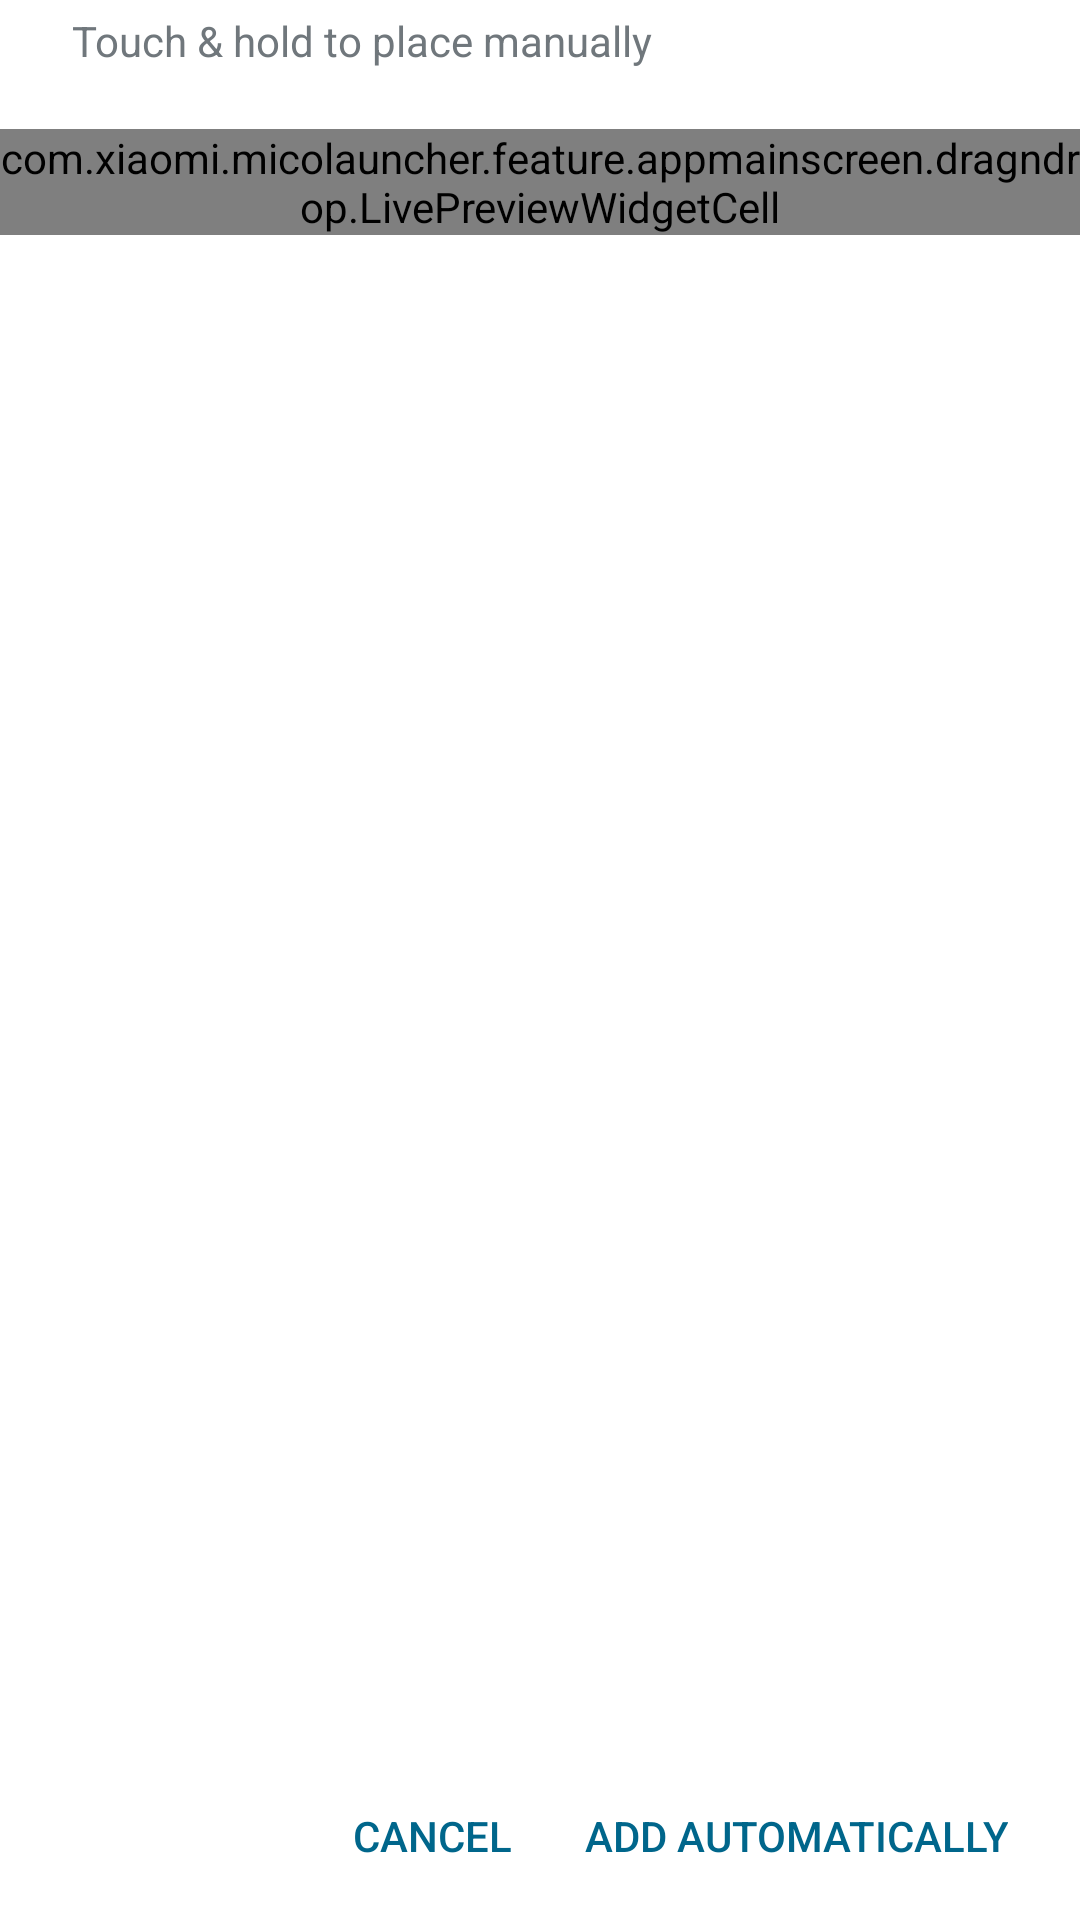

Here is an Android app screen rendered from its layout file. Give the layout XML and the strings, colors and styles it references.
<!-- AndroidManifest.xml: application theme LauncherTheme -->
<!-- res/layout/add_item_confirmation_activity.xml -->
<?xml version="1.0" encoding="utf-8"?>
<LinearLayout xmlns:android="http://schemas.android.com/apk/res/android"
    android:layout_width="match_parent"
    android:layout_height="match_parent"
    android:orientation="vertical">
    <ScrollView
        android:layout_width="match_parent"
        android:layout_height="0dp"
        android:layout_weight="1"
        android:clipToPadding="false">

        <LinearLayout
            android:layout_width="match_parent"
            android:layout_height="wrap_content"
            android:orientation="vertical">

            <TextView
                android:layout_width="match_parent"
                android:layout_height="wrap_content"
                android:paddingBottom="20dp"
                android:paddingLeft="24dp"
                android:paddingRight="24dp"
                android:paddingTop="4dp"
                android:text="@string/add_item_request_drag_hint" />

            <FrameLayout
                android:layout_width="match_parent"
                android:layout_height="wrap_content"
                android:background="?android:attr/colorPrimaryDark"
                android:theme="@style/WidgetContainerTheme">

                <com.xiaomi.micolauncher.feature.appmainscreen.dragndrop.LivePreviewWidgetCell
                    android:id="@+id/widget_cell"
                    android:layout_width="wrap_content"
                    android:layout_height="wrap_content"
                    android:layout_gravity="center_horizontal"
                    android:layout_weight="1"
                    android:background="?android:attr/colorPrimaryDark"
                    android:focusable="true"
                    android:gravity="center_horizontal"
                    android:orientation="vertical">

                    <include layout="@layout/widget_cell_content" />

                </com.xiaomi.micolauncher.feature.appmainscreen.dragndrop.LivePreviewWidgetCell>
            </FrameLayout>
        </LinearLayout>
    </ScrollView>

    <LinearLayout
        style="?android:attr/buttonBarStyle"
        android:layout_width="match_parent"
        android:layout_height="wrap_content"
        android:gravity="end"
        android:paddingBottom="4dp"
        android:paddingEnd="12dp"
        android:paddingStart="12dp"
        android:paddingTop="4dp" >
        <Button
            style="?android:attr/buttonBarButtonStyle"
            android:layout_width="wrap_content"
            android:layout_height="wrap_content"
            android:onClick="onCancelClick"
            android:text="@android:string/cancel" />
        <Button
            style="?android:attr/buttonBarButtonStyle"
            android:layout_width="wrap_content"
            android:layout_height="wrap_content"
            android:onClick="onPlaceAutomaticallyClick"
            android:text="@string/place_automatically" />
    </LinearLayout>
</LinearLayout>
<!-- res/layout/widget_cell_content.xml (included above) -->
<?xml version="1.0" encoding="utf-8"?>
<merge xmlns:android="http://schemas.android.com/apk/res/android"
    android:layout_width="wrap_content"
    android:layout_height="wrap_content">

    <LinearLayout
        android:layout_width="match_parent"
        android:layout_height="wrap_content"
        android:paddingTop="@dimen/widget_preview_label_vertical_padding"
        android:paddingBottom="@dimen/widget_preview_label_vertical_padding"
        android:paddingLeft="@dimen/widget_preview_label_horizontal_padding"
        android:paddingRight="@dimen/widget_preview_label_horizontal_padding"
        android:orientation="horizontal">

        
        <TextView
            android:id="@+id/widget_name"
            android:layout_width="0dp"
            android:layout_height="wrap_content"
            android:layout_weight="1"
            android:ellipsize="end"
            android:fadingEdge="horizontal"
            android:fontFamily="sans-serif-condensed"
            android:gravity="start"
            android:singleLine="true"
            android:maxLines="1"
            android:textColor="?android:attr/textColorSecondary"
            android:textSize="14sp" />

        
        <TextView
            android:id="@+id/widget_dims"
            android:layout_width="wrap_content"
            android:layout_height="wrap_content"
            android:layout_marginStart="5dp"
            android:layout_marginLeft="5dp"
            android:textColor="?android:attr/textColorSecondary"
            android:textSize="14sp"
            android:fontFamily="sans-serif-condensed"
            android:alpha="0.8" />
    </LinearLayout>

    
    <com.xiaomi.micolauncher.feature.appmainscreen.widget.WidgetImageView
        android:id="@+id/widget_preview"
        android:layout_width="match_parent"
        android:layout_height="0dp"
        android:layout_weight="1" />
</merge>
<!-- resources referenced by this layout -->
<resources>
  <dimen name="widget_preview_label_horizontal_padding">16dp</dimen>
  <dimen name="widget_preview_label_vertical_padding">8dp</dimen>
  <string name="add_item_request_drag_hint">Touch &amp; hold to place manually</string>
  <string name="place_automatically">Add automatically</string>
  <style name="WidgetContainerTheme" parent="@android:style/Theme.DeviceDefault.Settings">
          <item name="android:colorEdgeEffect">?android:attr/textColorSecondaryInverse</item>
          <item name="android:textColorPrimary">?android:attr/textColorPrimaryInverse</item>
          <item name="android:textColorSecondary">?android:attr/textColorSecondaryInverse</item>
      </style>
  <style name="LauncherTheme" parent="@style/BaseLauncherThemeWithCustomAttrs">
          <item name="android:windowTranslucentStatus">false</item>
          <item name="android:windowTranslucentNavigation">false</item>
          <item name="android:windowDrawsSystemBarBackgrounds">true</item>
          <item name="android:statusBarColor">#00000000</item>
          <item name="android:navigationBarColor">#00000000</item>
      </style>
  <style name="BaseLauncherThemeWithCustomAttrs" parent="@style/BaseLauncherTheme">
          <item name="mico_allAppsScrimColor">#EAFFFFFF</item>
          <item name="mico_allAppsInterimScrimAlpha">46</item>
          <item name="mico_allAppsNavBarScrimColor">#66FFFFFF</item>
          <item name="mico_popupColorPrimary">#FFF</item>
          <item name="mico_popupColorSecondary">#F5F5F5</item> 
          <item name="mico_popupColorTertiary">#E0E0E0</item> 
          <item name="mico_isMainColorDark">false</item>
          <item name="mico_isWorkspaceDarkText">false</item>
          <item name="mico_workspaceTextColor">@android:color/white</item>
          <item name="mico_workspaceShadowColor">#B0000000</item>
          <item name="mico_workspaceAmbientShadowColor">#33000000</item>
          <item name="mico_workspaceKeyShadowColor">#44000000</item>
          <item name="mico_workspaceStatusBarScrim">@drawable/workspace_bg</item>
          <item name="mico_widgetsTheme">@style/WidgetContainerTheme</item>
      </style>
  <style name="BaseLauncherTheme" parent="@android:style/Theme.DeviceDefault.Light.NoActionBar">
          <item name="android:windowBackground">@android:color/transparent</item>
          <item name="android:colorBackgroundCacheHint">@null</item>
          <item name="android:windowShowWallpaper">true</item>
          <item name="android:windowNoTitle">true</item>
          <item name="android:colorEdgeEffect">#FF757575</item>
      </style>
</resources>
